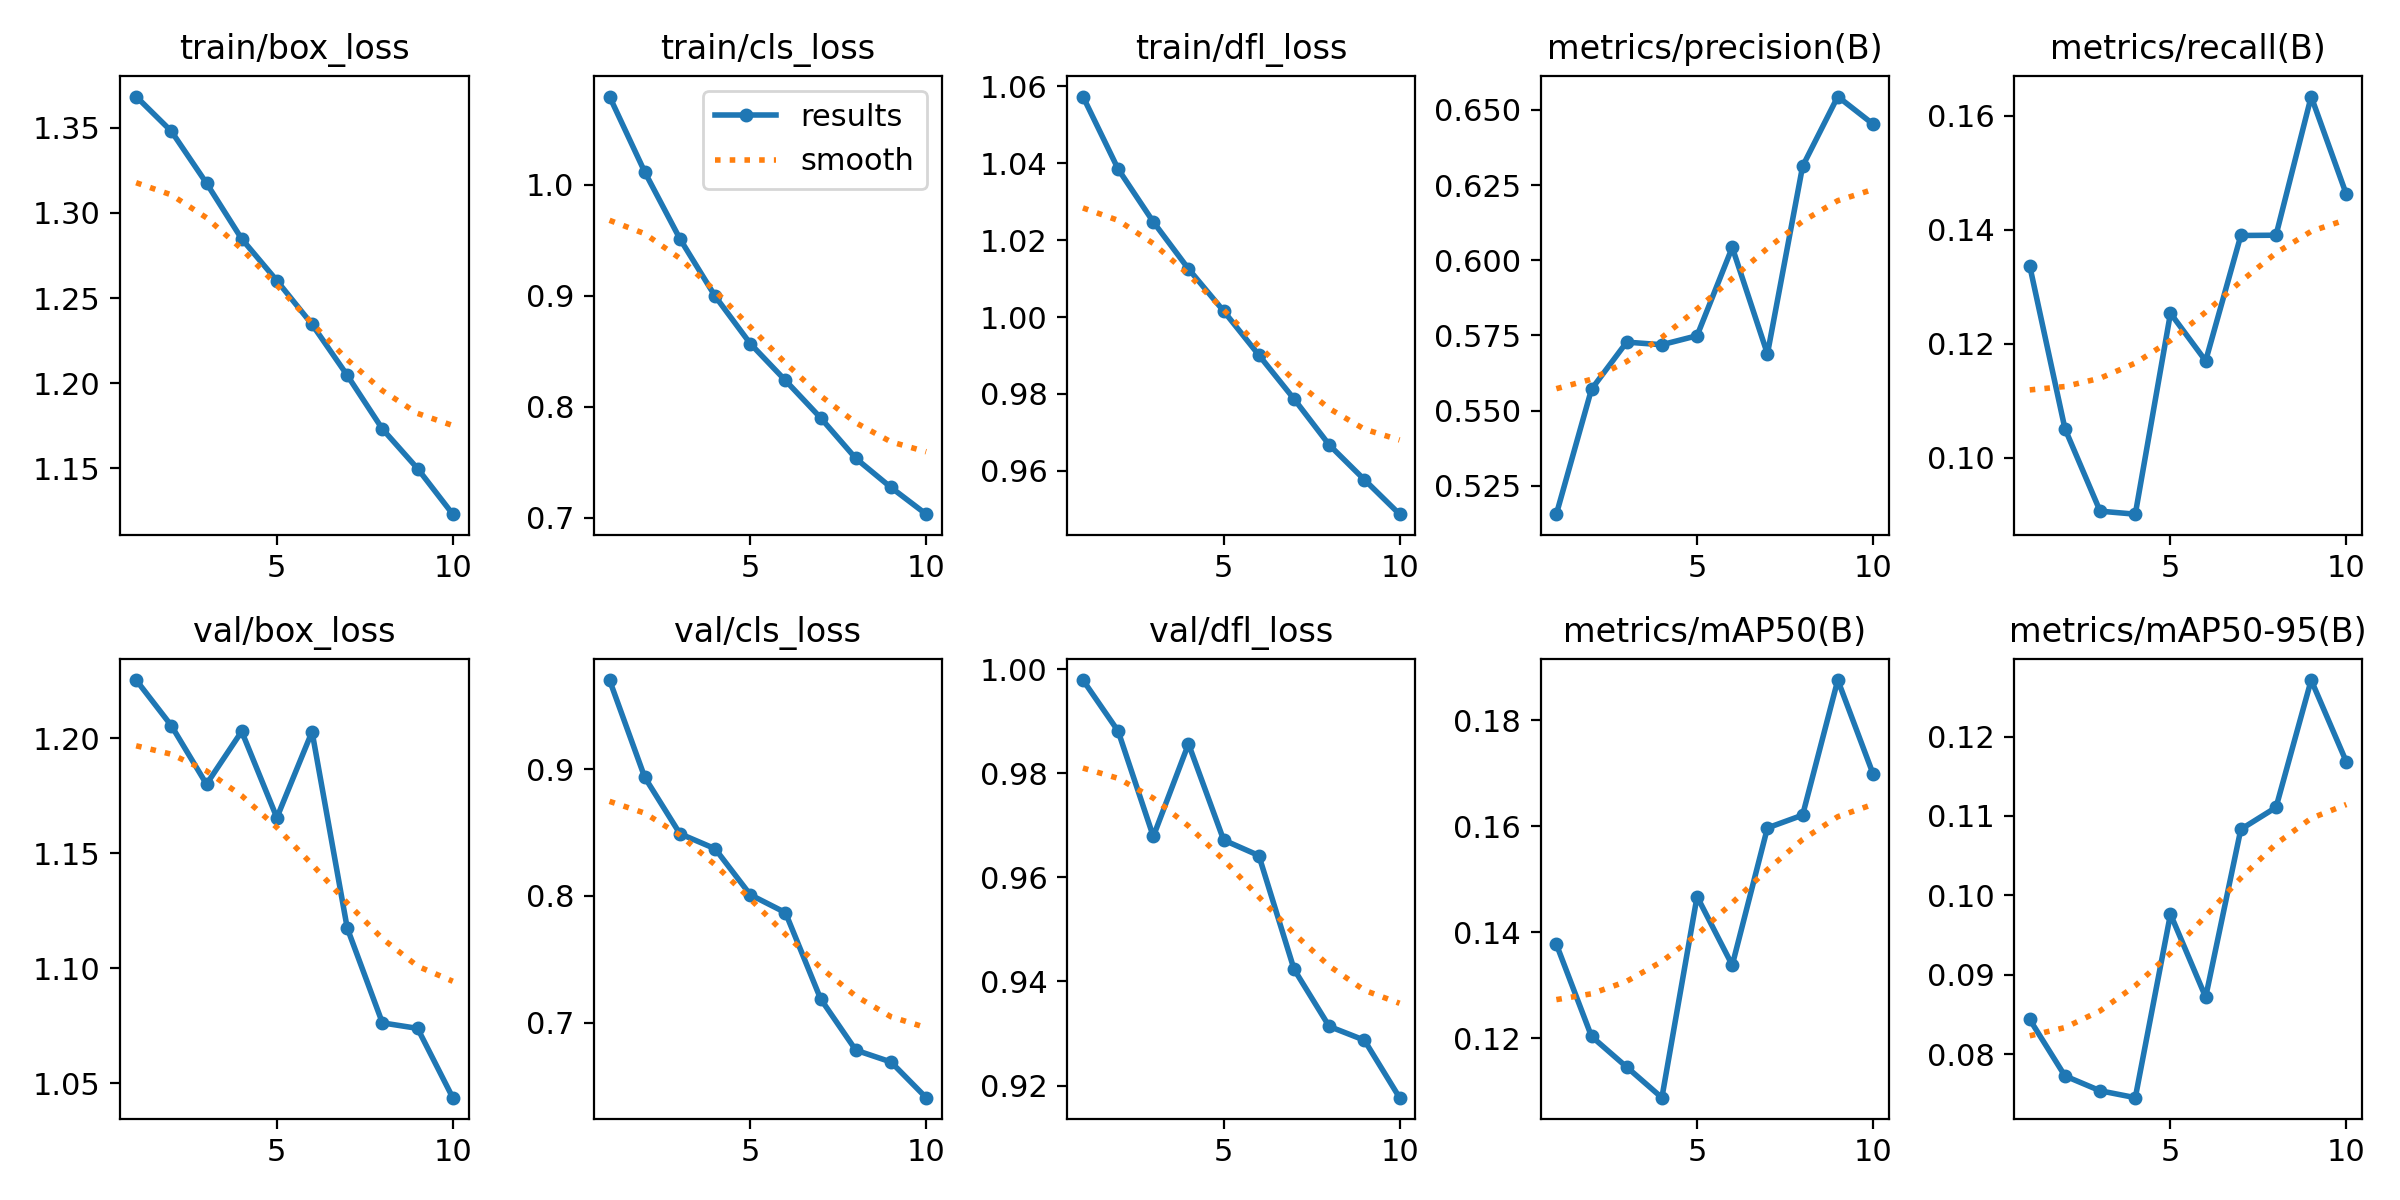

Data behind this chart, as committed beside it:
epoch, time, train/box_loss, train/cls_loss, train/dfl_loss, metrics/precision(B), metrics/recall(B), metrics/mAP50(B), metrics/mAP50-95(B), val/box_loss, val/cls_loss, val/dfl_loss, lr/pg0, lr/pg1, lr/pg2
1, 652.1, 1.368, 1.08, 1.057, 0.5156, 0.1336, 0.1378, 0.08437, 1.225, 0.9705, 0.9979, 0.0003693, 0.0003693, 0.0003693
2, 1500, 1.348, 1.012, 1.038, 0.5571, 0.1051, 0.1204, 0.07726, 1.205, 0.8937, 0.9881, 0.0006664, 0.0006664, 0.0006664
3, 2423, 1.317, 0.9514, 1.025, 0.5728, 0.09059, 0.1146, 0.07539, 1.18, 0.8491, 0.9678, 0.0008902, 0.0008902, 0.0008902
4, 3306, 1.285, 0.8997, 1.013, 0.5719, 0.09006, 0.1088, 0.07452, 1.203, 0.8373, 0.9856, 0.000781, 0.000781, 0.000781
5, 4164, 1.26, 0.8569, 1.002, 0.5749, 0.1253, 0.1468, 0.09764, 1.165, 0.8009, 0.9672, 0.000671, 0.000671, 0.000671
6, 4992, 1.235, 0.8236, 0.9901, 0.6043, 0.117, 0.1338, 0.08718, 1.203, 0.7868, 0.9642, 0.0005611, 0.0005611, 0.0005611
7, 5944, 1.205, 0.79, 0.9787, 0.5688, 0.139, 0.1597, 0.1083, 1.117, 0.7187, 0.9424, 0.0004511, 0.0004511, 0.0004511
8, 6896, 1.173, 0.7534, 0.9667, 0.6312, 0.139, 0.1621, 0.1111, 1.076, 0.6782, 0.9314, 0.0003411, 0.0003411, 0.0003411
9, 7782, 1.15, 0.7272, 0.9577, 0.6544, 0.1633, 0.1876, 0.1271, 1.074, 0.6689, 0.9287, 0.0002311, 0.0002311, 0.0002311
10, 8564, 1.123, 0.7031, 0.9487, 0.6453, 0.1462, 0.1699, 0.1168, 1.044, 0.6407, 0.9177, 0.0001211, 0.0001211, 0.0001211
